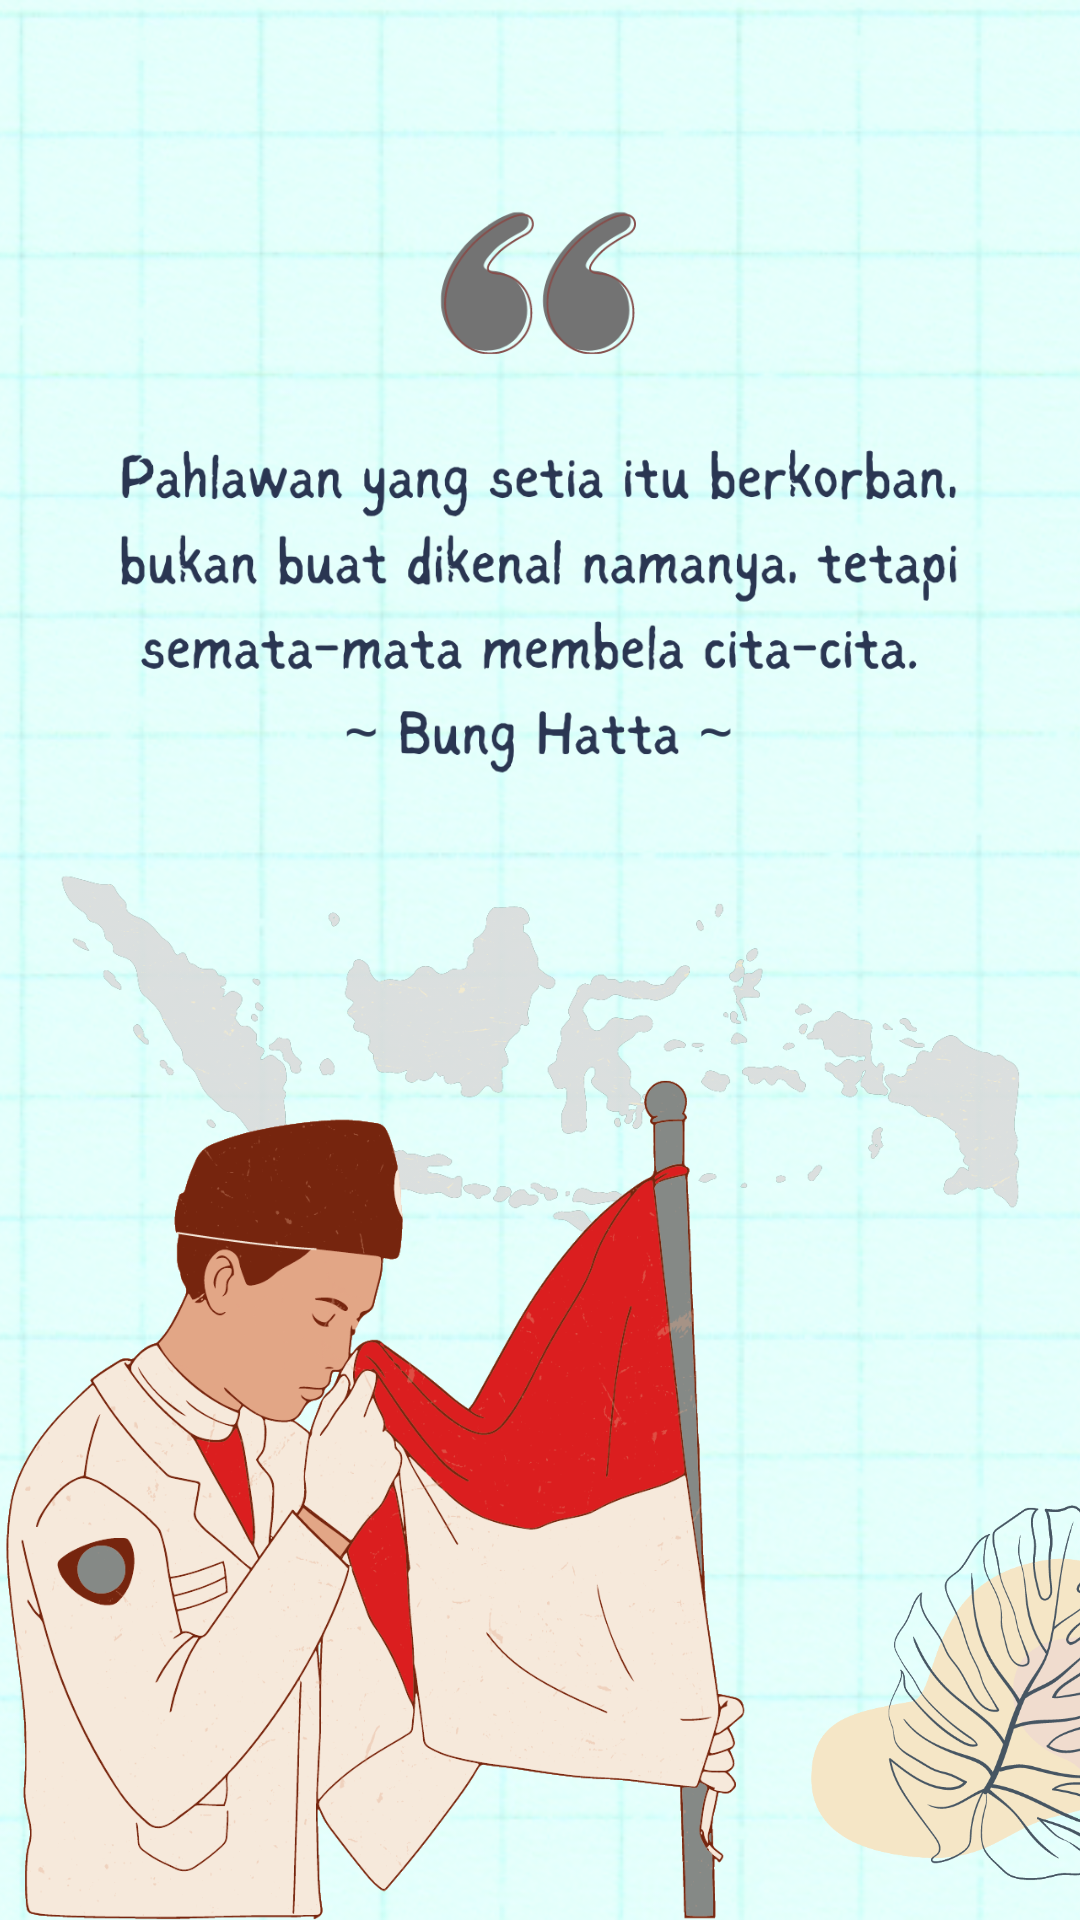

Here is an Android app screen rendered from its layout file. Give the layout XML and the strings, colors and styles it references.
<!-- AndroidManifest.xml: application theme Theme.EBookPahlawan -->
<!-- res/layout/activity_quote4.xml -->
<?xml version="1.0" encoding="utf-8"?>
<androidx.constraintlayout.widget.ConstraintLayout xmlns:android="http://schemas.android.com/apk/res/android"
    xmlns:app="http://schemas.android.com/apk/res-auto"
    xmlns:tools="http://schemas.android.com/tools"
    android:layout_width="match_parent"
    android:layout_height="match_parent">

    <ImageView
        android:id="@+id/imageView17"
        android:layout_width="1020dp"
        android:layout_height="wrap_content"
        app:layout_constraintBottom_toBottomOf="parent"
        app:layout_constraintEnd_toEndOf="parent"
        app:layout_constraintStart_toStartOf="parent"
        app:layout_constraintTop_toTopOf="parent"
        app:srcCompat="@drawable/ic_quote4_bg" />

    <ImageView
        android:id="@+id/imageView18"
        android:layout_width="280dp"
        android:layout_height="200dp"
        android:layout_marginTop="64dp"
        app:layout_constraintEnd_toEndOf="parent"
        app:layout_constraintStart_toStartOf="parent"
        app:layout_constraintTop_toTopOf="parent"
        app:srcCompat="@drawable/ic_quote4_text" />

    <ImageView
        android:id="@+id/imageView19"
        android:layout_width="320dp"
        android:layout_height="180dp"
        app:layout_constraintEnd_toEndOf="parent"
        app:layout_constraintStart_toStartOf="parent"
        app:layout_constraintTop_toBottomOf="@+id/imageView18"
        app:srcCompat="@drawable/ic_quote4_map" />

    <ImageView
        android:id="@+id/imageView20"
        android:layout_width="250dp"
        android:layout_height="280dp"
        app:layout_constraintBottom_toBottomOf="parent"
        app:layout_constraintStart_toStartOf="parent"
        app:srcCompat="@drawable/ic_quote4_hero" />

    <ImageView
        android:id="@+id/imageView21"
        android:layout_width="150dp"
        android:layout_height="150dp"
        android:layout_marginEnd="-60dp"
        app:layout_constraintBottom_toBottomOf="parent"
        app:layout_constraintEnd_toEndOf="parent"
        app:srcCompat="@drawable/ic_quote4_leaf" />
</androidx.constraintlayout.widget.ConstraintLayout>
<!-- resources referenced by this layout -->
<resources>
  <!-- drawable ic_quote4_bg: png bitmap (drawable, 662920 bytes) -->
  <!-- drawable ic_quote4_hero: png bitmap (drawable, 201489 bytes) -->
  <!-- drawable ic_quote4_leaf: png bitmap (drawable, 97265 bytes) -->
  <!-- drawable ic_quote4_map: png bitmap (drawable, 77286 bytes) -->
  <!-- drawable ic_quote4_text: png bitmap (drawable, 91398 bytes) -->
  <style name="Theme.EBookPahlawan" parent="Theme.MaterialComponents.DayNight.DarkActionBar">
          
          <item name="colorPrimary">@color/purple_500</item>
          <item name="colorPrimaryVariant">@color/purple_700</item>
          <item name="colorOnPrimary">@color/white</item>
          
          <item name="colorSecondary">@color/teal_200</item>
          <item name="colorSecondaryVariant">@color/teal_700</item>
          <item name="colorOnSecondary">@color/black</item>
          
  
  
          <item name="android:navigationBarColor">@android:color/transparent</item>
  
      </style>
  <color name="white">#FFFFFFFF</color>
  <color name="teal_200">#FF03DAC5</color>
  <color name="teal_700">#FF018786</color>
  <color name="black">#FF000000</color>
  <!-- not gathered from this repository: default colours our renderer supplied (Android Studio template values) -->
  <color name="purple_500">#FF6200EE</color>
  <color name="purple_700">#FF3700B3</color>
</resources>
